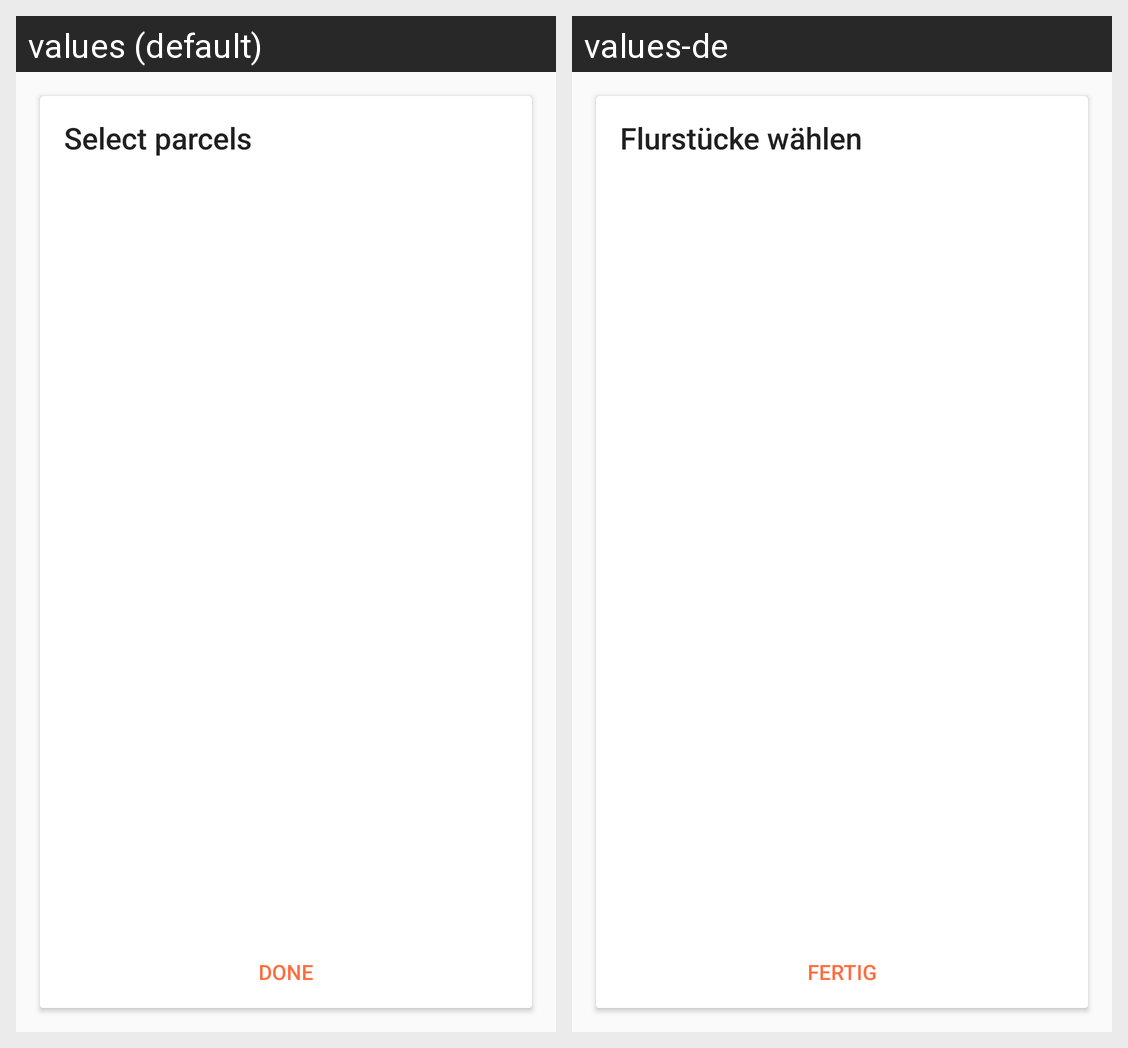

Locale-by-locale string values for the Android screen shown in this grid:
Android screen res/layout/fragment_importer_select_parcel.xml rendered under 2 locales, left to right: values (default), values-de. Device: Nexus 5 (rendered at 1080×1920; each locale shown at half size, 540×960, under a caption strip naming it); theme AppTheme.
Strings drawn on this screen, with the default value and each locale's value (text and hints the layout hard-codes, and strings that could not be matched under every locale, appear in the picture but are not listed):

title_import_select_parcels
  values: Select parcels
  values-de: Flurstücke wählen

action_done
  values: Done
  values-de: Fertig
